Run: headless pygame with SDL's dummy video driver; simulated clock (each Clock.tick advances the game by its frame time, no real sleeping); random seed 0; keys injected as events and as key.get_pressed() state; mouse plan: one left click at the window centre at the start of phase 2, then a move to the lower-right quarter at the start of phase 3.
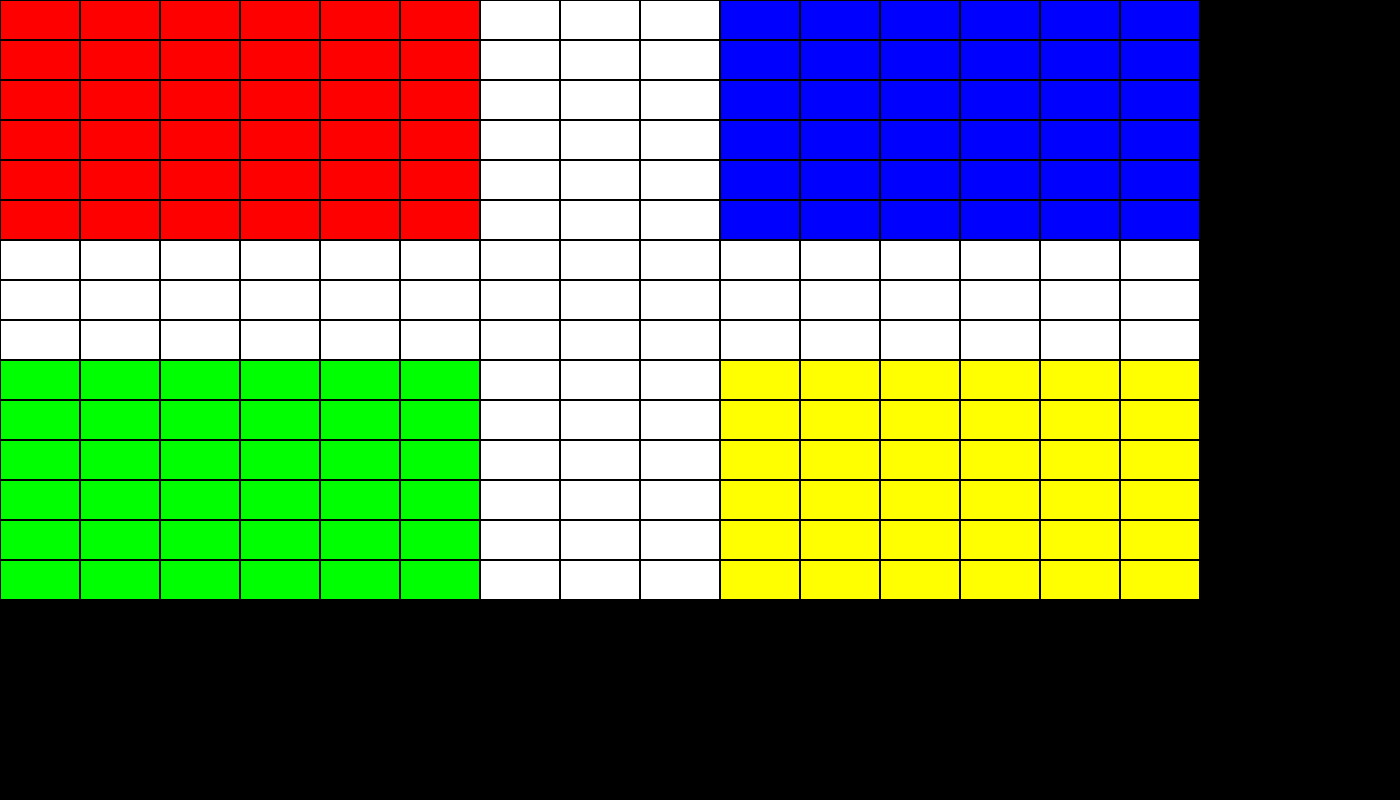
Frame 1 of 4 · flips 1–60 · no input
Frame 2 of 4 · flips 61–180 · clicked the window centre · tapped SPACE, RETURN · held RIGHT (→), D · screen unchanged from frame 1, image omitted
Frame 3 of 4 · flips 181–300 · moved the mouse to the lower-right quarter · held DOWN (↓), S · screen unchanged from frame 2, image omitted
Frame 4 of 4 · flips 301–420 · held LEFT (←), A, UP (↑), W · screen unchanged from frame 3, image omitted

The pygame program that drew these frames:

import pygame

pygame.init()

#setup pygame
screen = pygame.display.set_mode((1400, 800),pygame.RESIZABLE)
screen_width, screen_height = screen.get_size()

pygame.display.set_caption("Ludo Game")

# define game variable
ROWS, COLS = 15, 15
CELL_WIDTH = 80
CELL_HEIGHT = 40

#colors
RED = (255, 0, 0)
GREEN = (0, 255, 0)
BLUE = (0, 0, 255)
WHITE = (255, 255, 255)
YELLOW = (255, 255, 0)
BLACK = (0, 0, 0)

class Cell:
    def __init__(self, row, col, width, height, id):
        self.row = row
        self.col = col
        self.width = width
        self.height = height
        self.id = id
        self.color = WHITE

    def draw(self, surface):
        x = self.col * self.width
        y = self.row * self.height
        pygame.draw.rect(surface, self.color, (x, y, self.width, self.height))
        pygame.draw.rect(surface, BLACK, (x, y, self.width, self.height), 1)

# create the grid + id
grid = []
id_counter = 0

for row in range(ROWS):
    grid.append([])
    for col in range(COLS):
        grid[row].append(Cell(row, col, CELL_WIDTH, CELL_HEIGHT, id_counter))
        id_counter += 1

def color_ludo():
    # zone rouge
    for r in range(0, 6):
        for c in range(0, 6):
            grid[r][c].color = RED

    # zone bleue
    for r in range(0, 6):
        for c in range(9, 15):
            grid[r][c].color = BLUE

    # zone jaune
    for r in range(9, 15):
        for c in range(9, 15):
            grid[r][c].color = YELLOW

    # zone verte
    for r in range(9, 15):
        for c in range(0, 6):
            grid[r][c].color = GREEN

color_ludo()

run = True

while run:

    events = pygame.event.get()
    for event in events:

        if event.type == pygame.QUIT:
            run = False

        # click detection
        if event.type == pygame.MOUSEBUTTONDOWN:
            mx, my = pygame.mouse.get_pos()
            col = mx // CELL_WIDTH
            row = my // CELL_HEIGHT
            print("Case cliquée -> id =", grid[row][col].id)

    screen.fill((0, 0, 0))

    # draw all cells
    for row in grid:
        for cell in row:
            cell.draw(screen)

    pygame.display.flip()

pygame.quit()
